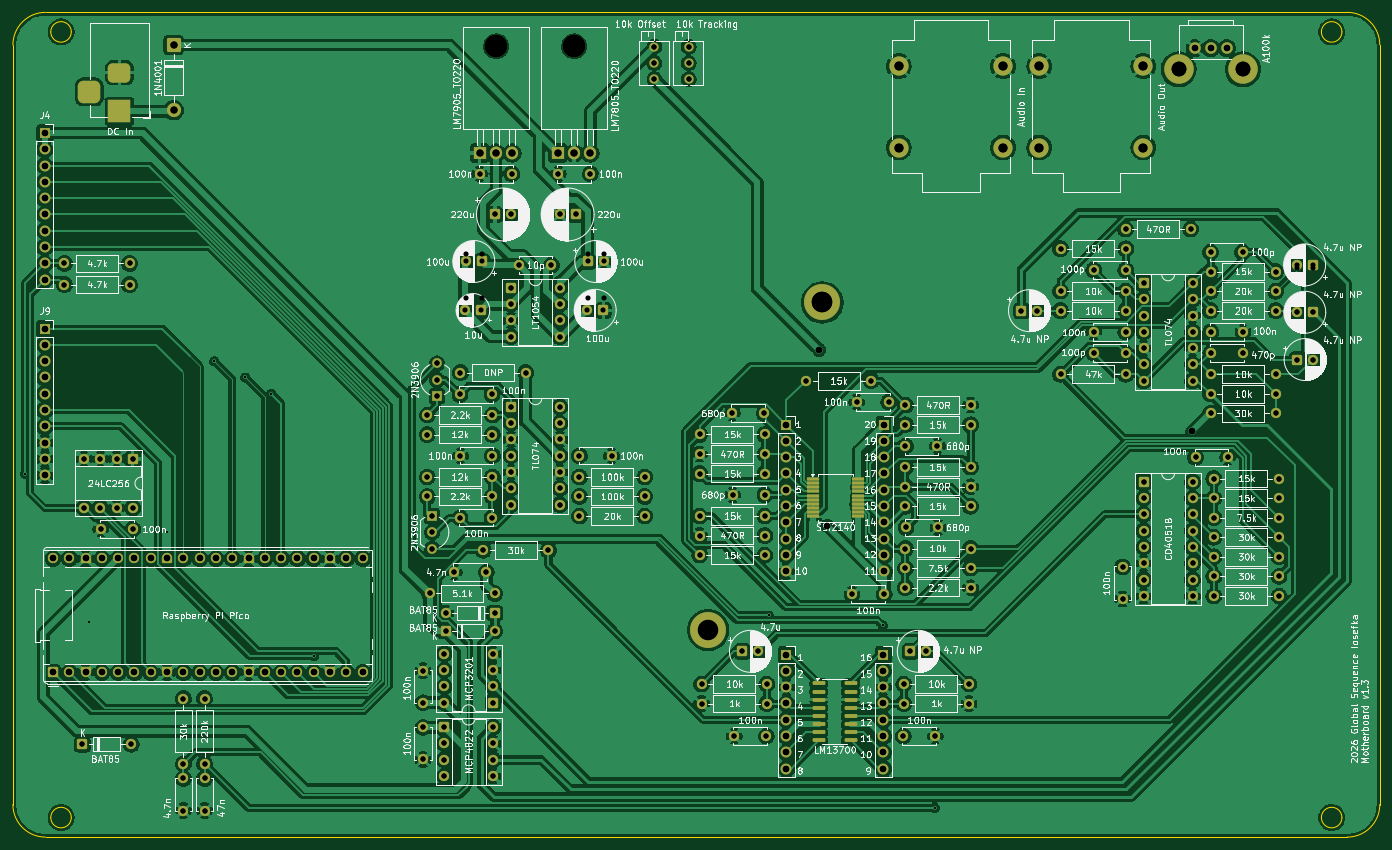
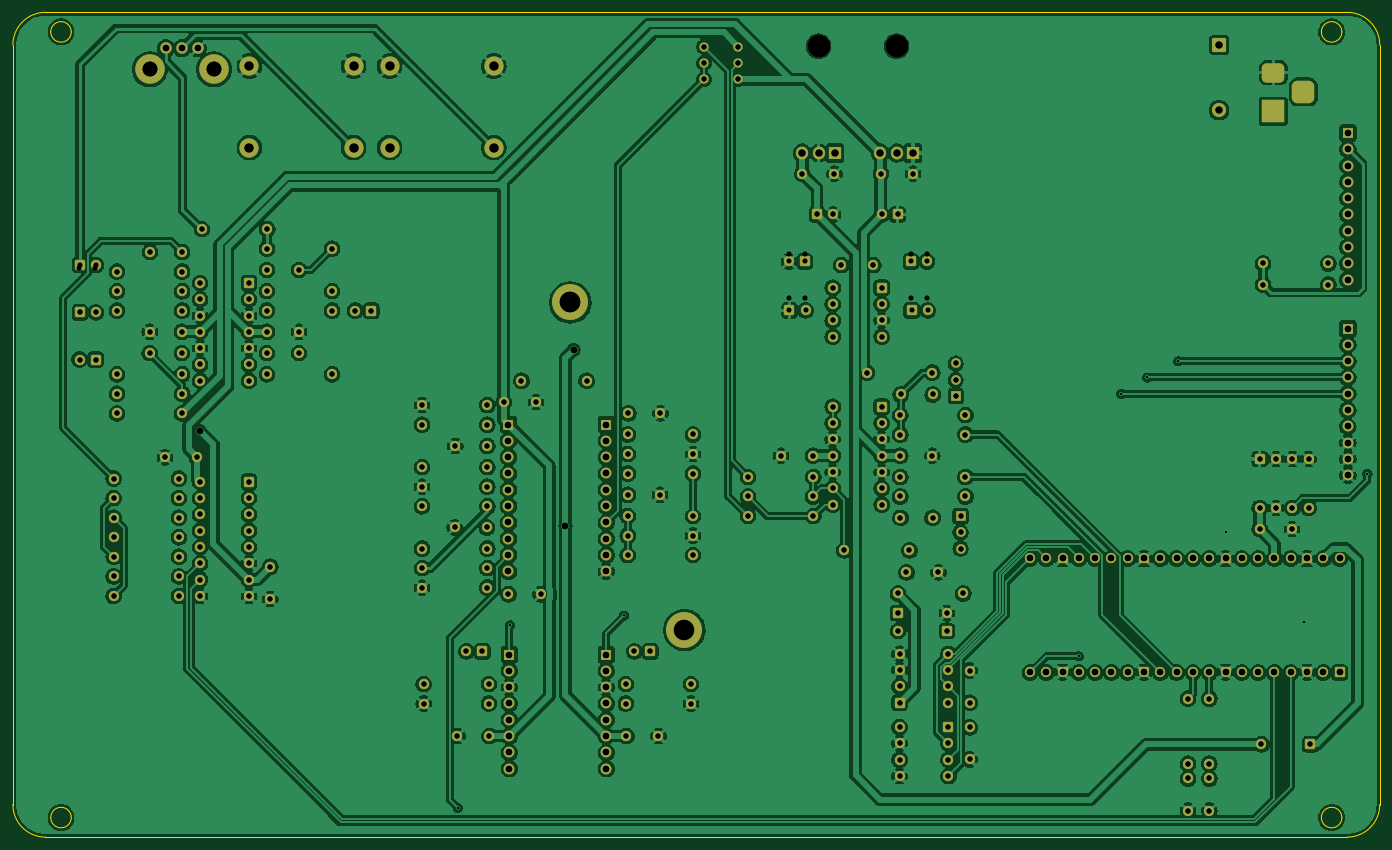
Circuit board: 12 layer files. Board 213.0 x 128.5 mm.
- bottom_copper: iosefka_motherboard-B_Cu.gbr (682583 bytes)
- bottom_mask: iosefka_motherboard-B_Mask.gbr (16561 bytes)
- paste: iosefka_motherboard-B_Paste.gbr (462 bytes)
- bottom_silk: iosefka_motherboard-B_Silkscreen.gbr (463 bytes)
- outline: iosefka_motherboard-Edge_Cuts.gbr (1600 bytes)
- top_copper: iosefka_motherboard-F_Cu.gbr (660505 bytes)
- top_mask: iosefka_motherboard-F_Mask.gbr (17757 bytes)
- paste: iosefka_motherboard-F_Paste.gbr (2198 bytes)
- top_silk: iosefka_motherboard-F_Silkscreen.gbr (440379 bytes)
- drill: iosefka_motherboard-NPTH.drl (365 bytes)
- drill: iosefka_motherboard-PTH.drl (7915 bytes)
- drill: iosefka_motherboard.drl (7989 bytes)

=== bottom_copper: iosefka_motherboard-B_Cu.gbr (682583 bytes, source omitted) ===
=== bottom_mask: iosefka_motherboard-B_Mask.gbr (16561 bytes, source omitted) ===
=== paste: iosefka_motherboard-B_Paste.gbr ===
%TF.GenerationSoftware,KiCad,Pcbnew,9.0.5*%
%TF.CreationDate,2026-05-02T15:40:10-04:00*%
%TF.ProjectId,iosefka_motherboard,696f7365-666b-4615-9f6d-6f7468657262,rev?*%
%TF.SameCoordinates,Original*%
%TF.FileFunction,Paste,Bot*%
%TF.FilePolarity,Positive*%
%FSLAX46Y46*%
G04 Gerber Fmt 4.6, Leading zero omitted, Abs format (unit mm)*
G04 Created by KiCad (PCBNEW 9.0.5) date 2026-05-02 15:40:10*
%MOMM*%
%LPD*%
G01*
G04 APERTURE LIST*
G04 APERTURE END LIST*
M02*

=== bottom_silk: iosefka_motherboard-B_Silkscreen.gbr ===
%TF.GenerationSoftware,KiCad,Pcbnew,9.0.5*%
%TF.CreationDate,2026-05-02T15:40:10-04:00*%
%TF.ProjectId,iosefka_motherboard,696f7365-666b-4615-9f6d-6f7468657262,rev?*%
%TF.SameCoordinates,Original*%
%TF.FileFunction,Legend,Bot*%
%TF.FilePolarity,Positive*%
%FSLAX46Y46*%
G04 Gerber Fmt 4.6, Leading zero omitted, Abs format (unit mm)*
G04 Created by KiCad (PCBNEW 9.0.5) date 2026-05-02 15:40:10*
%MOMM*%
%LPD*%
G01*
G04 APERTURE LIST*
G04 APERTURE END LIST*
M02*

=== outline: iosefka_motherboard-Edge_Cuts.gbr ===
%TF.GenerationSoftware,KiCad,Pcbnew,9.0.5*%
%TF.CreationDate,2026-05-02T15:40:10-04:00*%
%TF.ProjectId,iosefka_motherboard,696f7365-666b-4615-9f6d-6f7468657262,rev?*%
%TF.SameCoordinates,Original*%
%TF.FileFunction,Profile,NP*%
%FSLAX46Y46*%
G04 Gerber Fmt 4.6, Leading zero omitted, Abs format (unit mm)*
G04 Created by KiCad (PCBNEW 9.0.5) date 2026-05-02 15:40:10*
%MOMM*%
%LPD*%
G01*
G04 APERTURE LIST*
%TA.AperFunction,Profile*%
%ADD10C,0.050000*%
%TD*%
G04 APERTURE END LIST*
D10*
X54164002Y-161798002D02*
G75*
G02*
X50964002Y-161798002I-1600000J0D01*
G01*
X50964002Y-161798002D02*
G75*
G02*
X54164002Y-161798002I1600000J0D01*
G01*
X45064002Y-41402002D02*
G75*
G02*
X50144002Y-36322002I5079998J2D01*
G01*
X252984002Y-36322002D02*
G75*
G02*
X258063998Y-41402002I-2J-5079998D01*
G01*
X252984002Y-164846002D02*
X50144002Y-164846002D01*
X258064002Y-41402002D02*
X258064002Y-159766002D01*
X54164002Y-39370002D02*
G75*
G02*
X50964002Y-39370002I-1600000J0D01*
G01*
X50964002Y-39370002D02*
G75*
G02*
X54164002Y-39370002I1600000J0D01*
G01*
X252164002Y-39370002D02*
G75*
G02*
X248964002Y-39370002I-1600000J0D01*
G01*
X248964002Y-39370002D02*
G75*
G02*
X252164002Y-39370002I1600000J0D01*
G01*
X50144002Y-36322002D02*
X252984002Y-36322002D01*
X45064002Y-159766002D02*
X45064002Y-41402002D01*
X252164002Y-161798002D02*
G75*
G02*
X248964002Y-161798002I-1600000J0D01*
G01*
X248964002Y-161798002D02*
G75*
G02*
X252164002Y-161798002I1600000J0D01*
G01*
X258064002Y-159766002D02*
G75*
G02*
X252984002Y-164846002I-5080002J2D01*
G01*
X50144002Y-164846002D02*
G75*
G02*
X45063998Y-159766002I-2J5080002D01*
G01*
M02*

=== top_copper: iosefka_motherboard-F_Cu.gbr (660505 bytes, source omitted) ===
=== top_mask: iosefka_motherboard-F_Mask.gbr (17757 bytes, source omitted) ===
=== paste: iosefka_motherboard-F_Paste.gbr (2198 bytes, source withheld) ===
=== top_silk: iosefka_motherboard-F_Silkscreen.gbr (440379 bytes, source omitted) ===
=== drill: iosefka_motherboard-NPTH.drl ===
M48
; DRILL file {KiCad 9.0.5} date 2026-05-02T15:40:13-0400
; FORMAT={-:-/ absolute / metric / decimal}
; #@! TF.CreationDate,2026-05-02T15:40:13-04:00
; #@! TF.GenerationSoftware,Kicad,Pcbnew,9.0.5
; #@! TF.FileFunction,NonPlated,1,2,NPTH
FMAT,2
METRIC
; #@! TA.AperFunction,NonPlated,NPTH,ComponentDrill
T1C3.500
%
G90
G05
T1
X120.348Y-41.592
X132.5Y-41.592
M30

=== drill: iosefka_motherboard-PTH.drl (7915 bytes, source omitted) ===
=== drill: iosefka_motherboard.drl (7989 bytes, source omitted) ===
